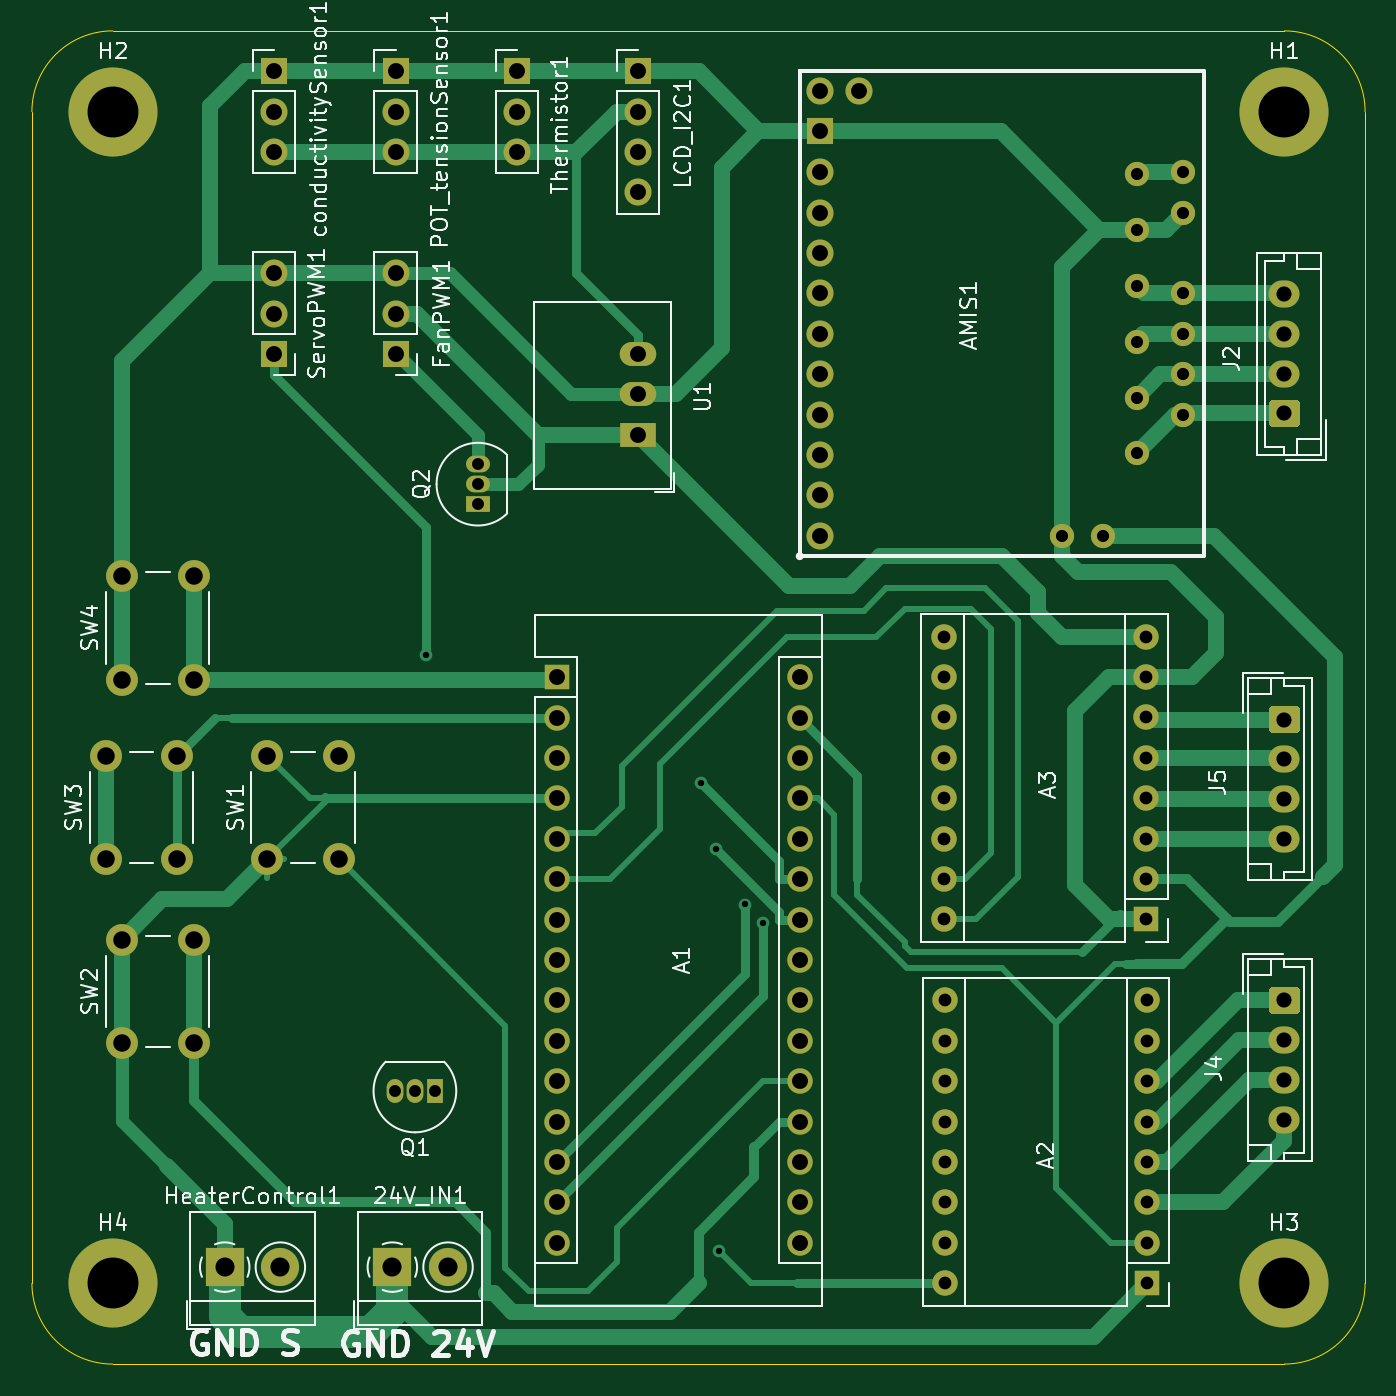
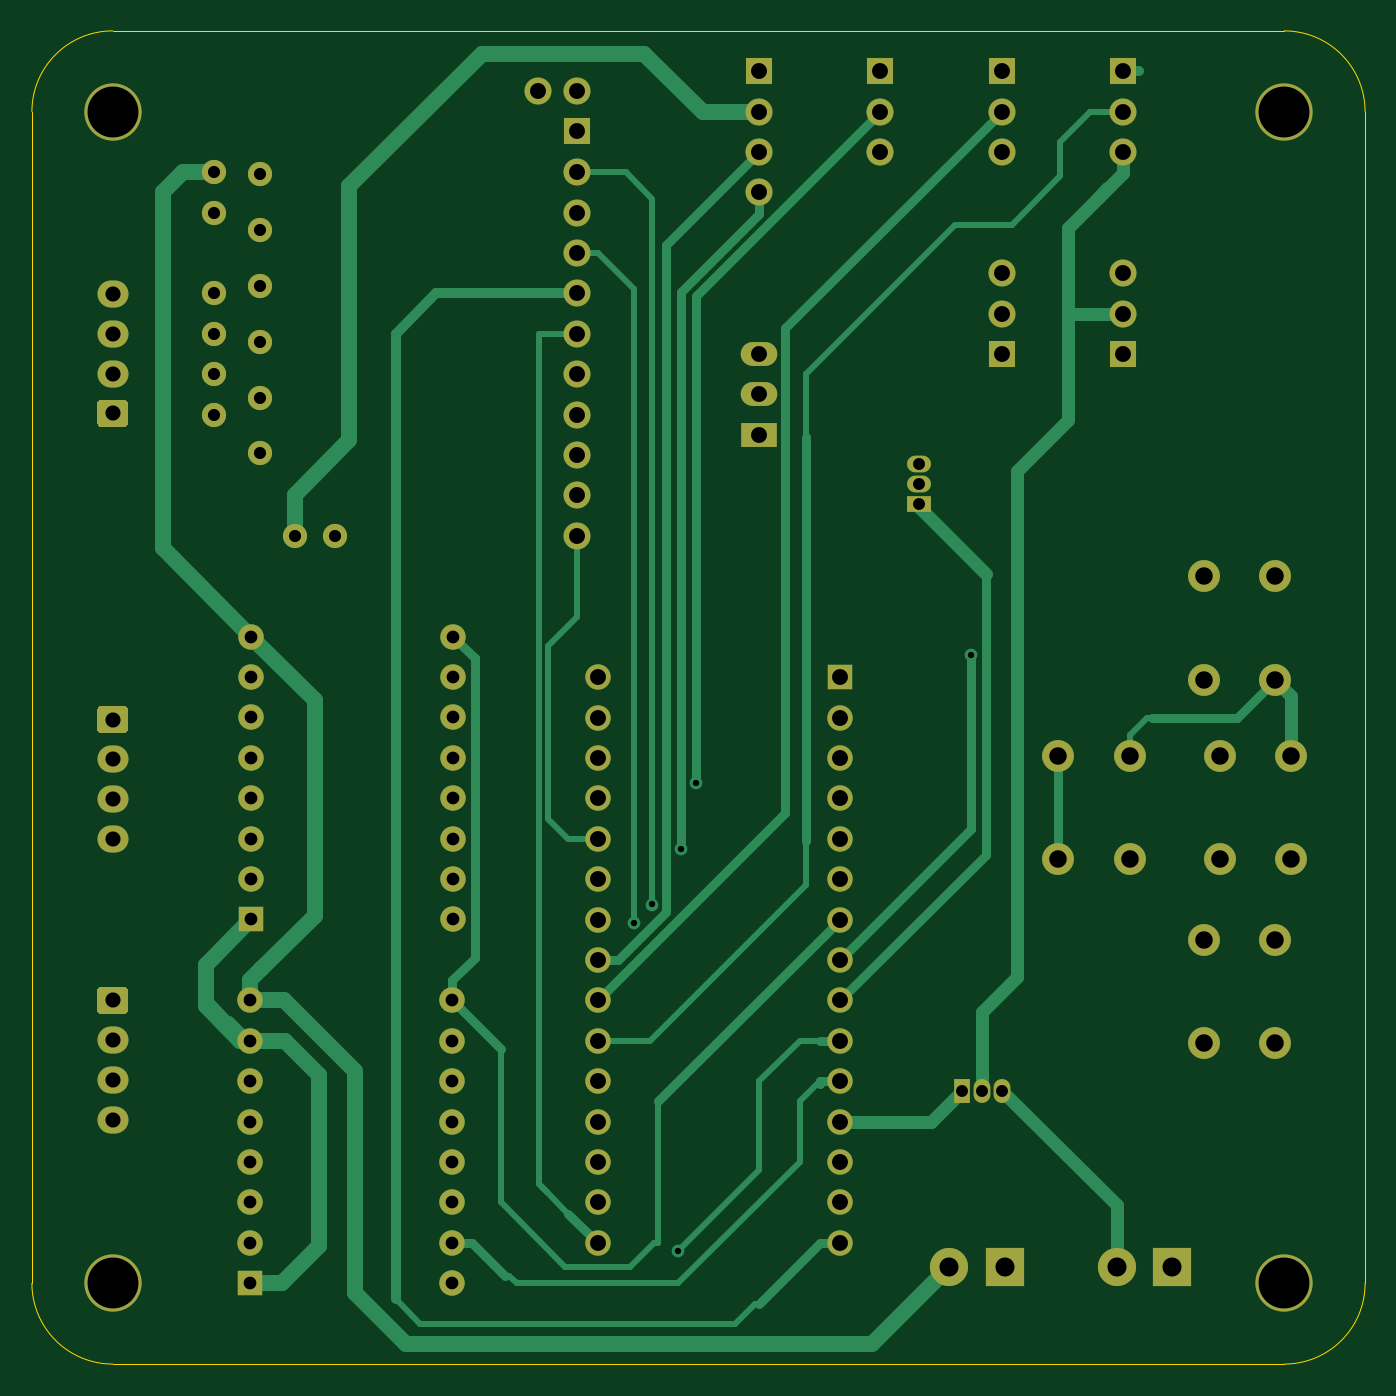
Circuit board: 11 layer files. Board 83.8 x 83.8 mm.
- bottom_copper: FilamentFactoryBoard-B_Cu.gbr (21654 bytes)
- bottom_mask: FilamentFactoryBoard-B_Mask.gbr (6725 bytes)
- paste: FilamentFactoryBoard-B_Paste.gbr (486 bytes)
- bottom_silk: FilamentFactoryBoard-B_SilkS.gbr (487 bytes)
- outline: FilamentFactoryBoard-Edge_Cuts.gbr (1057 bytes)
- top_copper: FilamentFactoryBoard-F_Cu.gbr (27131 bytes)
- top_mask: FilamentFactoryBoard-F_Mask.gbr (6893 bytes)
- paste: FilamentFactoryBoard-F_Paste.gbr (486 bytes)
- top_silk: FilamentFactoryBoard-F_SilkS.gbr (48987 bytes)
- drill: FilamentFactoryBoard-NPTH.drl (282 bytes)
- drill: FilamentFactoryBoard-PTH.drl (2634 bytes)

=== bottom_copper: FilamentFactoryBoard-B_Cu.gbr (21654 bytes, source omitted) ===
=== bottom_mask: FilamentFactoryBoard-B_Mask.gbr ===
%TF.GenerationSoftware,KiCad,Pcbnew,(5.1.9)-1*%
%TF.CreationDate,2021-11-28T22:55:22-05:00*%
%TF.ProjectId,FilamentFactoryBoard,46696c61-6d65-46e7-9446-6163746f7279,rev?*%
%TF.SameCoordinates,Original*%
%TF.FileFunction,Soldermask,Bot*%
%TF.FilePolarity,Negative*%
%FSLAX46Y46*%
G04 Gerber Fmt 4.6, Leading zero omitted, Abs format (unit mm)*
G04 Created by KiCad (PCBNEW (5.1.9)-1) date 2021-11-28 22:55:22*
%MOMM*%
%LPD*%
G01*
G04 APERTURE LIST*
%ADD10R,1.500000X1.050000*%
%ADD11O,1.500000X1.050000*%
%ADD12R,1.050000X1.500000*%
%ADD13O,1.050000X1.500000*%
%ADD14C,2.000000*%
%ADD15O,1.600000X1.600000*%
%ADD16R,1.600000X1.600000*%
%ADD17C,1.524000*%
%ADD18O,1.700000X1.700000*%
%ADD19R,1.700000X1.700000*%
%ADD20C,2.400000*%
%ADD21R,2.400000X2.400000*%
%ADD22O,1.950000X1.700000*%
%ADD23O,2.300000X1.500000*%
%ADD24R,2.300000X1.500000*%
%ADD25C,3.600000*%
G04 APERTURE END LIST*
D10*
%TO.C,Q2*%
X259181600Y-60248800D03*
D11*
X259181600Y-57708800D03*
X259181600Y-58978800D03*
%TD*%
D12*
%TO.C,Q1*%
X256489200Y-97129600D03*
D13*
X253949200Y-97129600D03*
X255219200Y-97129600D03*
%TD*%
D14*
%TO.C,SW2*%
X236800000Y-87630000D03*
X241300000Y-87630000D03*
X236800000Y-94130000D03*
X241300000Y-94130000D03*
%TD*%
D15*
%TO.C,A1*%
X279400000Y-106680000D03*
X264160000Y-106680000D03*
X279400000Y-71120000D03*
X264160000Y-104140000D03*
X279400000Y-73660000D03*
X264160000Y-101600000D03*
X279400000Y-76200000D03*
X264160000Y-99060000D03*
X279400000Y-78740000D03*
X264160000Y-96520000D03*
X279400000Y-81280000D03*
X264160000Y-93980000D03*
X279400000Y-83820000D03*
X264160000Y-91440000D03*
X279400000Y-86360000D03*
X264160000Y-88900000D03*
X279400000Y-88900000D03*
X264160000Y-86360000D03*
X279400000Y-91440000D03*
X264160000Y-83820000D03*
X279400000Y-93980000D03*
X264160000Y-81280000D03*
X279400000Y-96520000D03*
X264160000Y-78740000D03*
X279400000Y-99060000D03*
X264160000Y-76200000D03*
X279400000Y-101600000D03*
X264160000Y-73660000D03*
X279400000Y-104140000D03*
D16*
X264160000Y-71120000D03*
%TD*%
D17*
%TO.C,AMIS1*%
X300609000Y-39497000D03*
X300609000Y-42989500D03*
X300609000Y-46545500D03*
X300609000Y-50038000D03*
X300609000Y-53530500D03*
X300609000Y-57023000D03*
X295910000Y-62230000D03*
X298450000Y-62230000D03*
X303530000Y-39370000D03*
X303530000Y-41910000D03*
X303530000Y-46990000D03*
X303530000Y-49530000D03*
X303530000Y-52070000D03*
X303530000Y-54610000D03*
D18*
X283170000Y-34290000D03*
X280670000Y-39370000D03*
X280670000Y-62230000D03*
X280670000Y-59690000D03*
X280670000Y-57150000D03*
X280670000Y-54610000D03*
X280670000Y-52070000D03*
X280670000Y-49530000D03*
X280670000Y-46990000D03*
X280670000Y-44450000D03*
X280670000Y-41910000D03*
X280670000Y-34290000D03*
D19*
X280670000Y-36790000D03*
%TD*%
D20*
%TO.C,HeaterControl1*%
X246761000Y-108204000D03*
D21*
X243261000Y-108204000D03*
%TD*%
D22*
%TO.C,J5*%
X309880000Y-81280000D03*
X309880000Y-78780000D03*
X309880000Y-76280000D03*
G36*
G01*
X309155000Y-72930000D02*
X310605000Y-72930000D01*
G75*
G02*
X310855000Y-73180000I0J-250000D01*
G01*
X310855000Y-74380000D01*
G75*
G02*
X310605000Y-74630000I-250000J0D01*
G01*
X309155000Y-74630000D01*
G75*
G02*
X308905000Y-74380000I0J250000D01*
G01*
X308905000Y-73180000D01*
G75*
G02*
X309155000Y-72930000I250000J0D01*
G01*
G37*
%TD*%
D20*
%TO.C,24V_IN1*%
X257302000Y-108204000D03*
D21*
X253802000Y-108204000D03*
%TD*%
D22*
%TO.C,J2*%
X309880000Y-47030000D03*
X309880000Y-49530000D03*
X309880000Y-52030000D03*
G36*
G01*
X310605000Y-55380000D02*
X309155000Y-55380000D01*
G75*
G02*
X308905000Y-55130000I0J250000D01*
G01*
X308905000Y-53930000D01*
G75*
G02*
X309155000Y-53680000I250000J0D01*
G01*
X310605000Y-53680000D01*
G75*
G02*
X310855000Y-53930000I0J-250000D01*
G01*
X310855000Y-55130000D01*
G75*
G02*
X310605000Y-55380000I-250000J0D01*
G01*
G37*
%TD*%
D23*
%TO.C,U1*%
X269240000Y-50800000D03*
X269240000Y-53340000D03*
D24*
X269240000Y-55880000D03*
%TD*%
D14*
%TO.C,SW4*%
X236800000Y-64770000D03*
X241300000Y-64770000D03*
X236800000Y-71270000D03*
X241300000Y-71270000D03*
%TD*%
%TO.C,SW3*%
X235784000Y-76050000D03*
X240284000Y-76050000D03*
X235784000Y-82550000D03*
X240284000Y-82550000D03*
%TD*%
%TO.C,SW1*%
X245944000Y-76050000D03*
X250444000Y-76050000D03*
X245944000Y-82550000D03*
X250444000Y-82550000D03*
%TD*%
D18*
%TO.C,Thermistor1*%
X261620000Y-38100000D03*
X261620000Y-35560000D03*
D19*
X261620000Y-33020000D03*
%TD*%
D18*
%TO.C,ServoPWM1*%
X246380000Y-45720000D03*
X246380000Y-48260000D03*
D19*
X246380000Y-50800000D03*
%TD*%
D18*
%TO.C,POT_tensionSensor1*%
X254000000Y-38100000D03*
X254000000Y-35560000D03*
D19*
X254000000Y-33020000D03*
%TD*%
D18*
%TO.C,LCD_I2C1*%
X269240000Y-40640000D03*
X269240000Y-38100000D03*
X269240000Y-35560000D03*
D19*
X269240000Y-33020000D03*
%TD*%
D22*
%TO.C,J4*%
X309880000Y-98940000D03*
X309880000Y-96440000D03*
X309880000Y-93940000D03*
G36*
G01*
X309155000Y-90590000D02*
X310605000Y-90590000D01*
G75*
G02*
X310855000Y-90840000I0J-250000D01*
G01*
X310855000Y-92040000D01*
G75*
G02*
X310605000Y-92290000I-250000J0D01*
G01*
X309155000Y-92290000D01*
G75*
G02*
X308905000Y-92040000I0J250000D01*
G01*
X308905000Y-90840000D01*
G75*
G02*
X309155000Y-90590000I250000J0D01*
G01*
G37*
%TD*%
D25*
%TO.C,H4*%
X236220000Y-109220000D03*
%TD*%
%TO.C,H3*%
X309880000Y-109220000D03*
%TD*%
%TO.C,H2*%
X236220000Y-35560000D03*
%TD*%
%TO.C,H1*%
X309880000Y-35560000D03*
%TD*%
D18*
%TO.C,FanPWM1*%
X254000000Y-45720000D03*
X254000000Y-48260000D03*
D19*
X254000000Y-50800000D03*
%TD*%
D18*
%TO.C,conductivitySensor1*%
X246380000Y-38100000D03*
X246380000Y-35560000D03*
D19*
X246380000Y-33020000D03*
%TD*%
D15*
%TO.C,A3*%
X288461000Y-86339000D03*
X301161000Y-68559000D03*
X288461000Y-83799000D03*
X301161000Y-71099000D03*
X288461000Y-81259000D03*
X301161000Y-73639000D03*
X288461000Y-78719000D03*
X301161000Y-76179000D03*
X288461000Y-76179000D03*
X301161000Y-78719000D03*
X288461000Y-73639000D03*
X301161000Y-81259000D03*
X288461000Y-71099000D03*
X301161000Y-83799000D03*
X288461000Y-68559000D03*
D16*
X301161000Y-86339000D03*
%TD*%
D15*
%TO.C,A2*%
X288544000Y-109220000D03*
X301244000Y-91440000D03*
X288544000Y-106680000D03*
X301244000Y-93980000D03*
X288544000Y-104140000D03*
X301244000Y-96520000D03*
X288544000Y-101600000D03*
X301244000Y-99060000D03*
X288544000Y-99060000D03*
X301244000Y-101600000D03*
X288544000Y-96520000D03*
X301244000Y-104140000D03*
X288544000Y-93980000D03*
X301244000Y-106680000D03*
X288544000Y-91440000D03*
D16*
X301244000Y-109220000D03*
%TD*%
M02*

=== paste: FilamentFactoryBoard-B_Paste.gbr ===
%TF.GenerationSoftware,KiCad,Pcbnew,(5.1.9)-1*%
%TF.CreationDate,2021-11-28T22:55:22-05:00*%
%TF.ProjectId,FilamentFactoryBoard,46696c61-6d65-46e7-9446-6163746f7279,rev?*%
%TF.SameCoordinates,Original*%
%TF.FileFunction,Paste,Bot*%
%TF.FilePolarity,Positive*%
%FSLAX46Y46*%
G04 Gerber Fmt 4.6, Leading zero omitted, Abs format (unit mm)*
G04 Created by KiCad (PCBNEW (5.1.9)-1) date 2021-11-28 22:55:22*
%MOMM*%
%LPD*%
G01*
G04 APERTURE LIST*
G04 APERTURE END LIST*
M02*

=== bottom_silk: FilamentFactoryBoard-B_SilkS.gbr ===
%TF.GenerationSoftware,KiCad,Pcbnew,(5.1.9)-1*%
%TF.CreationDate,2021-11-28T22:55:22-05:00*%
%TF.ProjectId,FilamentFactoryBoard,46696c61-6d65-46e7-9446-6163746f7279,rev?*%
%TF.SameCoordinates,Original*%
%TF.FileFunction,Legend,Bot*%
%TF.FilePolarity,Positive*%
%FSLAX46Y46*%
G04 Gerber Fmt 4.6, Leading zero omitted, Abs format (unit mm)*
G04 Created by KiCad (PCBNEW (5.1.9)-1) date 2021-11-28 22:55:22*
%MOMM*%
%LPD*%
G01*
G04 APERTURE LIST*
G04 APERTURE END LIST*
M02*

=== outline: FilamentFactoryBoard-Edge_Cuts.gbr ===
%TF.GenerationSoftware,KiCad,Pcbnew,(5.1.9)-1*%
%TF.CreationDate,2021-11-28T22:55:22-05:00*%
%TF.ProjectId,FilamentFactoryBoard,46696c61-6d65-46e7-9446-6163746f7279,rev?*%
%TF.SameCoordinates,Original*%
%TF.FileFunction,Profile,NP*%
%FSLAX46Y46*%
G04 Gerber Fmt 4.6, Leading zero omitted, Abs format (unit mm)*
G04 Created by KiCad (PCBNEW (5.1.9)-1) date 2021-11-28 22:55:22*
%MOMM*%
%LPD*%
G01*
G04 APERTURE LIST*
%TA.AperFunction,Profile*%
%ADD10C,0.050000*%
%TD*%
G04 APERTURE END LIST*
D10*
X314960000Y-109220000D02*
X314960000Y-35560000D01*
X236220000Y-114300000D02*
X309880000Y-114300000D01*
X231140000Y-35560000D02*
X231140000Y-109220000D01*
X309880000Y-30480000D02*
X236220000Y-30480000D01*
X314960000Y-109220000D02*
G75*
G02*
X309880000Y-114300000I-5080000J0D01*
G01*
X236220000Y-114300000D02*
G75*
G02*
X231140000Y-109220000I0J5080000D01*
G01*
X231140000Y-35560000D02*
G75*
G02*
X236220000Y-30480000I5080000J0D01*
G01*
X309880000Y-30480000D02*
G75*
G02*
X314960000Y-35560000I0J-5080000D01*
G01*
M02*

=== top_copper: FilamentFactoryBoard-F_Cu.gbr (27131 bytes, source omitted) ===
=== top_mask: FilamentFactoryBoard-F_Mask.gbr (6893 bytes, source omitted) ===
=== paste: FilamentFactoryBoard-F_Paste.gbr ===
%TF.GenerationSoftware,KiCad,Pcbnew,(5.1.9)-1*%
%TF.CreationDate,2021-11-28T22:55:22-05:00*%
%TF.ProjectId,FilamentFactoryBoard,46696c61-6d65-46e7-9446-6163746f7279,rev?*%
%TF.SameCoordinates,Original*%
%TF.FileFunction,Paste,Top*%
%TF.FilePolarity,Positive*%
%FSLAX46Y46*%
G04 Gerber Fmt 4.6, Leading zero omitted, Abs format (unit mm)*
G04 Created by KiCad (PCBNEW (5.1.9)-1) date 2021-11-28 22:55:22*
%MOMM*%
%LPD*%
G01*
G04 APERTURE LIST*
G04 APERTURE END LIST*
M02*

=== top_silk: FilamentFactoryBoard-F_SilkS.gbr (48987 bytes, source omitted) ===
=== drill: FilamentFactoryBoard-NPTH.drl ===
M48
; DRILL file {KiCad (5.1.9)-1} date 11/28/21 22:55:19
; FORMAT={-:-/ absolute / inch / decimal}
; #@! TF.CreationDate,2021-11-28T22:55:19-05:00
; #@! TF.GenerationSoftware,Kicad,Pcbnew,(5.1.9)-1
; #@! TF.FileFunction,NonPlated,1,2,NPTH
FMAT,2
INCH
%
G90
G05
T0
M30

=== drill: FilamentFactoryBoard-PTH.drl ===
M48
; DRILL file {KiCad (5.1.9)-1} date 11/28/21 22:55:19
; FORMAT={-:-/ absolute / inch / decimal}
; #@! TF.CreationDate,2021-11-28T22:55:19-05:00
; #@! TF.GenerationSoftware,Kicad,Pcbnew,(5.1.9)-1
; #@! TF.FileFunction,Plated,1,2,PTH
FMAT,2
INCH
T1C0.0157
T2C0.0295
T3C0.0300
T4C0.0315
T5C0.0374
T6C0.0394
T7C0.0433
T8C0.0472
T9C0.1260
%
G90
G05
T1
X10.0751Y-2.7444
X10.7566Y-3.0615
X10.7935Y-3.2259
X10.8Y-4.2199
X10.865Y-3.3624
X10.9103Y-3.4078
T2
X9.998Y-3.824
X10.048Y-3.824
X10.098Y-3.824
X10.204Y-2.272
X10.204Y-2.322
X10.204Y-2.372
T3
X11.65Y-2.45
X11.75Y-2.45
X11.835Y-1.555
X11.835Y-1.6925
X11.835Y-1.8325
X11.835Y-1.97
X11.835Y-2.1075
X11.835Y-2.245
X11.95Y-1.55
X11.95Y-1.65
X11.95Y-1.85
X11.95Y-1.95
X11.95Y-2.05
X11.95Y-2.15
T4
X11.3567Y-2.6992
X11.3567Y-2.7992
X11.3567Y-2.8992
X11.3567Y-2.9992
X11.3567Y-3.0992
X11.3567Y-3.1992
X11.3567Y-3.2992
X11.3567Y-3.3992
X11.36Y-3.6
X11.36Y-3.7
X11.36Y-3.8
X11.36Y-3.9
X11.36Y-4.0
X11.36Y-4.1
X11.36Y-4.2
X11.36Y-4.3
X11.8567Y-2.6992
X11.8567Y-2.7992
X11.8567Y-2.8992
X11.8567Y-2.9992
X11.8567Y-3.0992
X11.8567Y-3.1992
X11.8567Y-3.2992
X11.8567Y-3.3992
X11.86Y-3.6
X11.86Y-3.7
X11.86Y-3.8
X11.86Y-3.9
X11.86Y-4.0
X11.86Y-4.1
X11.86Y-4.2
X11.86Y-4.3
T5
X12.2Y-1.8516
X12.2Y-1.95
X12.2Y-2.0484
X12.2Y-2.1469
X12.2Y-2.9047
X12.2Y-3.0031
X12.2Y-3.1016
X12.2Y-3.2
X12.2Y-3.6
X12.2Y-3.6984
X12.2Y-3.7969
X12.2Y-3.8953
T6
X9.7Y-1.3
X9.7Y-1.4
X9.7Y-1.5
X9.7Y-1.8
X9.7Y-1.9
X9.7Y-2.0
X10.0Y-1.3
X10.0Y-1.4
X10.0Y-1.5
X10.0Y-1.8
X10.0Y-1.9
X10.0Y-2.0
X10.3Y-1.3
X10.3Y-1.4
X10.3Y-1.5
X10.4Y-2.8
X10.4Y-2.9
X10.4Y-3.0
X10.4Y-3.1
X10.4Y-3.2
X10.4Y-3.3
X10.4Y-3.4
X10.4Y-3.5
X10.4Y-3.6
X10.4Y-3.7
X10.4Y-3.8
X10.4Y-3.9
X10.4Y-4.0
X10.4Y-4.1
X10.4Y-4.2
X10.6Y-1.3
X10.6Y-1.4
X10.6Y-1.5
X10.6Y-1.6
X10.6Y-2.0
X10.6Y-2.1
X10.6Y-2.2
X11.0Y-2.8
X11.0Y-2.9
X11.0Y-3.0
X11.0Y-3.1
X11.0Y-3.2
X11.0Y-3.3
X11.0Y-3.4
X11.0Y-3.5
X11.0Y-3.6
X11.0Y-3.7
X11.0Y-3.8
X11.0Y-3.9
X11.0Y-4.0
X11.0Y-4.1
X11.0Y-4.2
X11.05Y-1.35
X11.05Y-1.4484
X11.05Y-1.55
X11.05Y-1.65
X11.05Y-1.75
X11.05Y-1.85
X11.05Y-1.95
X11.05Y-2.05
X11.05Y-2.15
X11.05Y-2.25
X11.05Y-2.35
X11.05Y-2.45
X11.1484Y-1.35
T7
X9.2828Y-2.9941
X9.2828Y-3.25
X9.3228Y-2.55
X9.3228Y-2.8059
X9.3228Y-3.45
X9.3228Y-3.7059
X9.46Y-2.9941
X9.46Y-3.25
X9.5Y-2.55
X9.5Y-2.8059
X9.5Y-3.45
X9.5Y-3.7059
X9.6828Y-2.9941
X9.6828Y-3.25
X9.86Y-2.9941
X9.86Y-3.25
T8
X9.5772Y-4.26
X9.715Y-4.26
X9.9922Y-4.26
X10.13Y-4.26
T9
X9.3Y-1.4
X9.3Y-4.3
X12.2Y-1.4
X12.2Y-4.3
T0
M30

